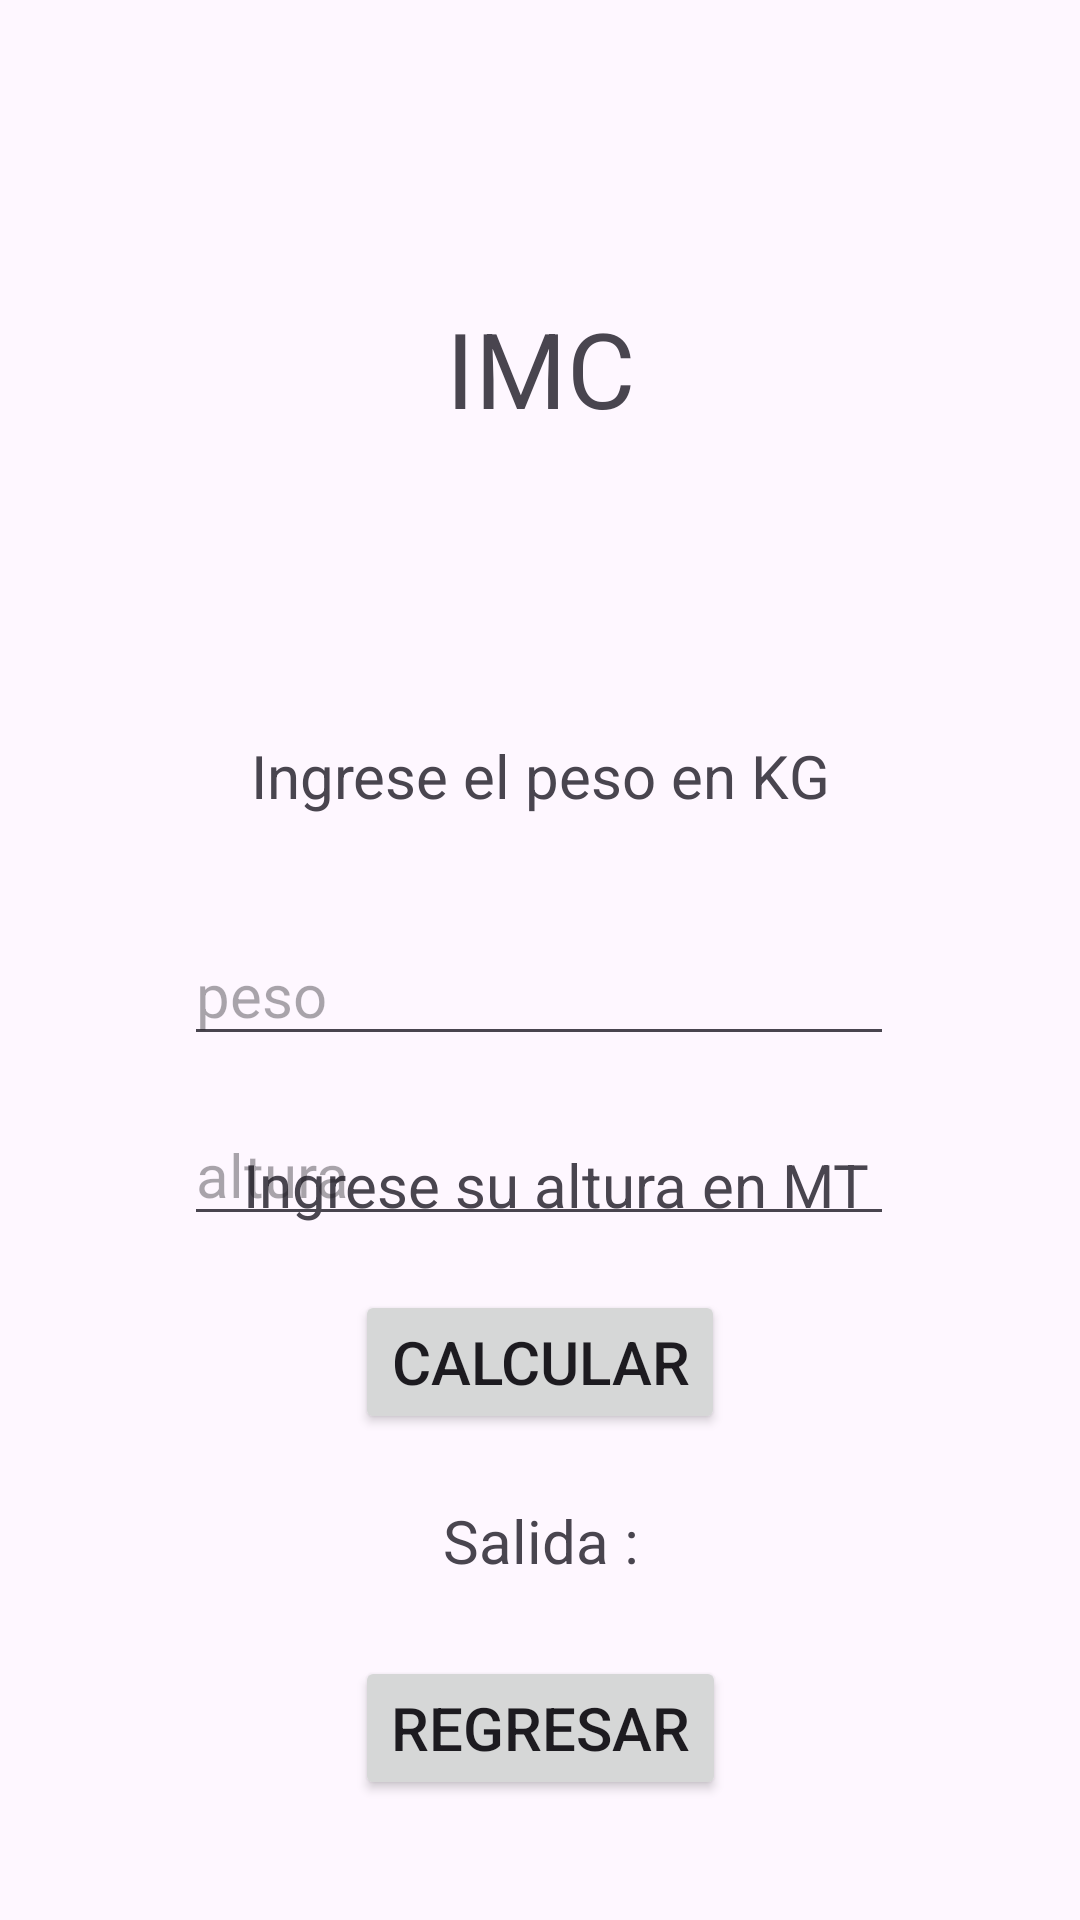

The Android layout XML behind this screen, and the referenced resources:
<!-- AndroidManifest.xml: application theme Theme.PracticandoParcial2 -->
<!-- res/layout/activity_imcactivity.xml -->
<?xml version="1.0" encoding="utf-8"?>
<androidx.constraintlayout.widget.ConstraintLayout xmlns:android="http://schemas.android.com/apk/res/android"
    xmlns:app="http://schemas.android.com/apk/res-auto"
    xmlns:tools="http://schemas.android.com/tools"
    android:id="@+id/main"
    android:layout_width="match_parent"
    android:layout_height="match_parent"
    tools:context=".IMCActivity">

    <TextView
        android:id="@+id/textView3"
        android:layout_width="wrap_content"
        android:layout_height="wrap_content"
        android:text="IMC"
        android:textSize="35sp"
        app:layout_constraintBottom_toTopOf="@+id/textView4"
        app:layout_constraintEnd_toEndOf="parent"
        app:layout_constraintStart_toStartOf="parent"
        app:layout_constraintTop_toTopOf="parent" />

    <TextView
        android:id="@+id/textView4"
        android:layout_width="wrap_content"
        android:layout_height="wrap_content"
        android:layout_marginBottom="36dp"
        android:text="Ingrese el peso en KG"
        android:textSize="20sp"
        app:layout_constraintBottom_toTopOf="@+id/pesoText"
        app:layout_constraintEnd_toEndOf="parent"
        app:layout_constraintStart_toStartOf="parent" />

    <EditText
        android:id="@+id/pesoText"
        android:layout_width="wrap_content"
        android:layout_height="wrap_content"
        android:layout_marginTop="308dp"
        android:ems="10"
        android:hint="peso"
        android:inputType="text"
        android:textSize="20sp"
        app:layout_constraintEnd_toEndOf="parent"
        app:layout_constraintHorizontal_bias="0.497"
        app:layout_constraintStart_toStartOf="parent"
        app:layout_constraintTop_toTopOf="parent" />

    <TextView
        android:id="@+id/textView5"
        android:layout_width="wrap_content"
        android:layout_height="wrap_content"
        android:text="Ingrese su altura en MT"
        android:textSize="20sp"
        app:layout_constraintBottom_toBottomOf="parent"
        app:layout_constraintEnd_toEndOf="parent"
        app:layout_constraintHorizontal_bias="0.537"
        app:layout_constraintStart_toStartOf="parent"
        app:layout_constraintTop_toBottomOf="@+id/pesoText"
        app:layout_constraintVertical_bias="0.112" />

    <EditText
        android:id="@+id/alturaText"
        android:layout_width="wrap_content"
        android:layout_height="wrap_content"
        android:layout_marginBottom="228dp"
        android:ems="10"
        android:hint="altura"
        android:inputType="text"
        android:textSize="20sp"
        app:layout_constraintBottom_toBottomOf="parent"
        app:layout_constraintEnd_toEndOf="parent"
        app:layout_constraintHorizontal_bias="0.497"
        app:layout_constraintStart_toStartOf="parent" />

    <TextView
        android:id="@+id/salidaText"
        android:layout_width="wrap_content"
        android:layout_height="wrap_content"
        android:layout_marginTop="88dp"
        android:text="Salida : "
        android:textSize="20sp"
        app:layout_constraintEnd_toEndOf="parent"
        app:layout_constraintHorizontal_bias="0.51"
        app:layout_constraintStart_toStartOf="parent"
        app:layout_constraintTop_toBottomOf="@+id/alturaText" />

    <Button
        android:id="@+id/ButtonRegresarMenuIMC"
        android:layout_width="wrap_content"
        android:layout_height="wrap_content"
        android:layout_marginBottom="40dp"
        android:text="Regresar"
        android:textSize="20sp"
        app:layout_constraintBottom_toBottomOf="parent"
        app:layout_constraintEnd_toEndOf="parent"
        app:layout_constraintStart_toStartOf="parent" />

    <Button
        android:id="@+id/buttonCalcularIMC"
        android:layout_width="wrap_content"
        android:layout_height="wrap_content"
        android:layout_marginTop="18dp"
        android:text="Calcular"
        android:textSize="20sp"
        app:layout_constraintEnd_toEndOf="parent"
        app:layout_constraintStart_toStartOf="parent"
        app:layout_constraintTop_toBottomOf="@+id/alturaText" />
</androidx.constraintlayout.widget.ConstraintLayout>
<!-- resources referenced by this layout -->
<resources>
  <style name="Theme.PracticandoParcial2" parent="Base.Theme.PracticandoParcial2" />
  <style name="Base.Theme.PracticandoParcial2" parent="Theme.Material3.DayNight.NoActionBar">
          
          
      </style>
</resources>
